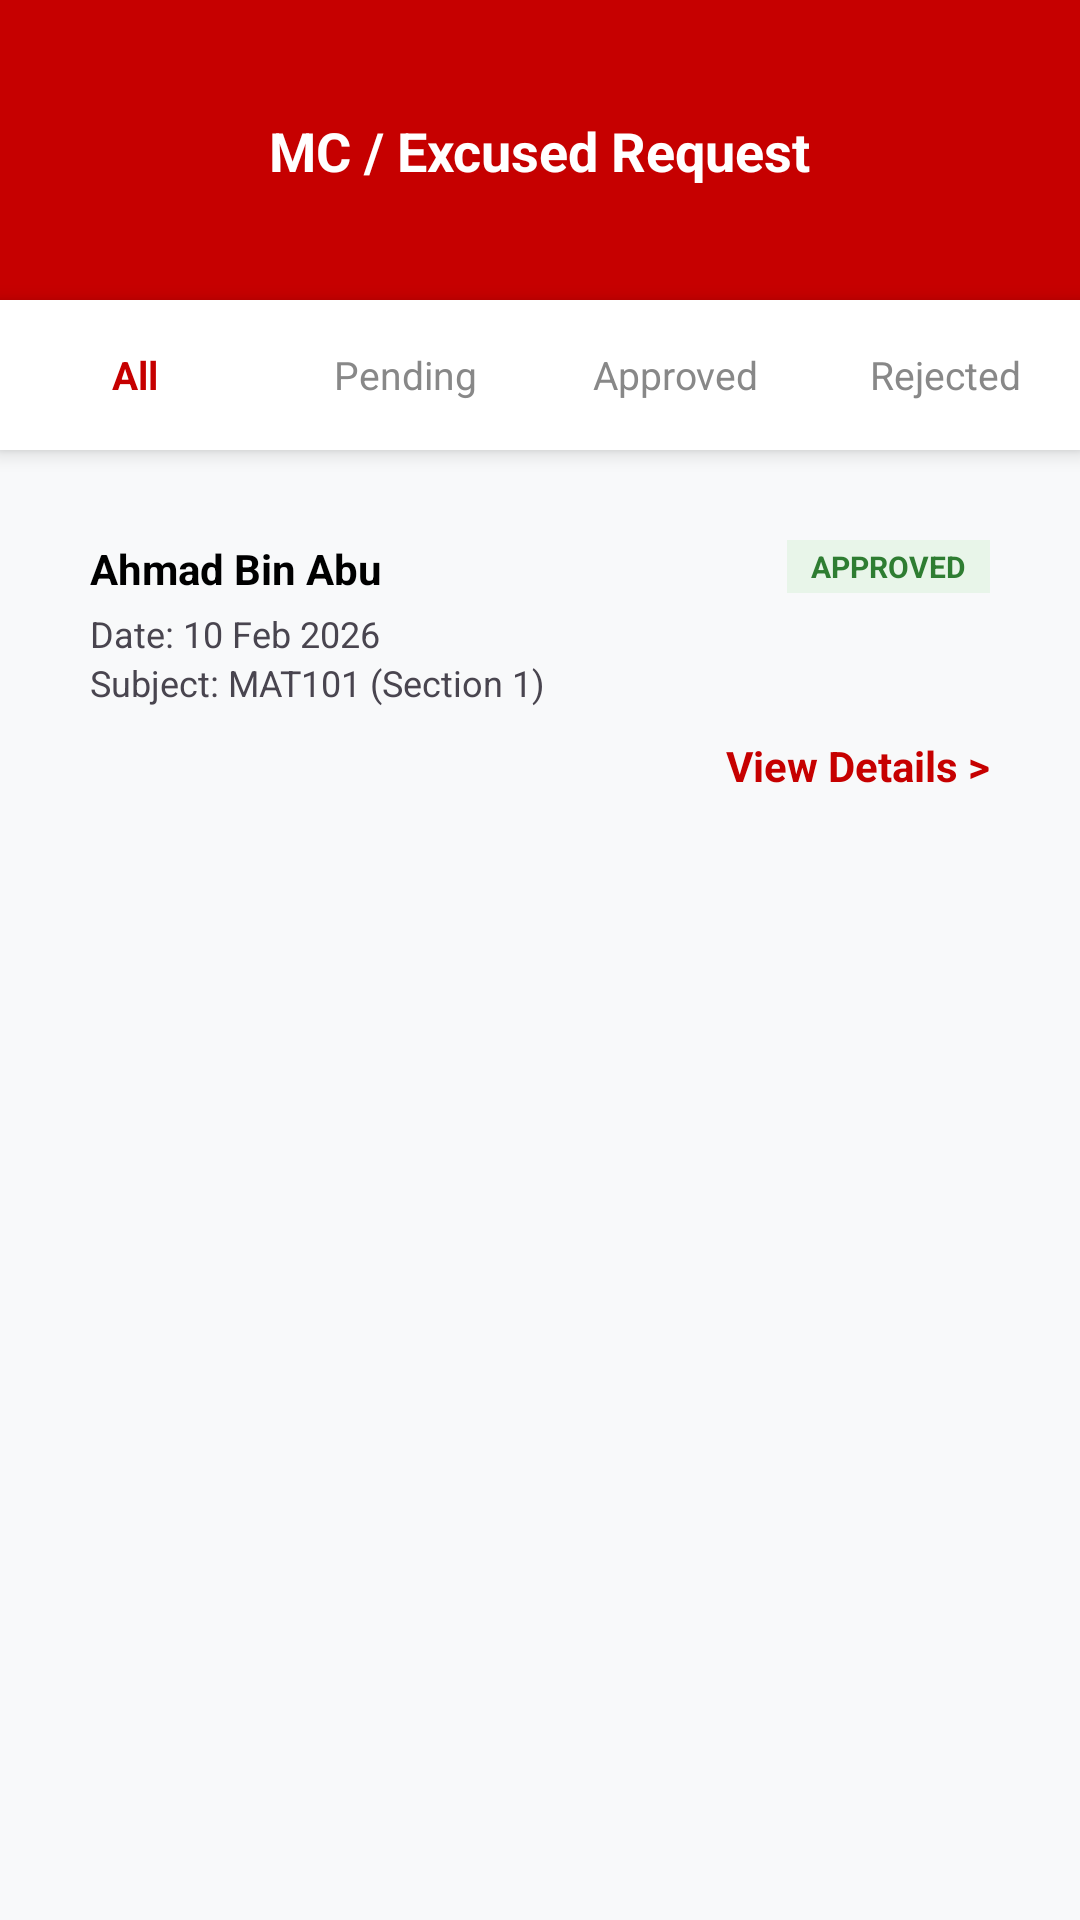

Produce the Android XML layout that renders to this screen, including the resource entries it uses.
<!-- AndroidManifest.xml: application theme Theme.EduAttendance -->
<!-- res/layout/activity_mc_page.xml -->
<?xml version="1.0" encoding="utf-8"?>
<androidx.constraintlayout.widget.ConstraintLayout
    xmlns:android="http://schemas.android.com/apk/res/android"
    xmlns:app="http://schemas.android.com/apk/res-auto"
    android:layout_width="match_parent"
    android:layout_height="match_parent"
    android:background="#F8F9FA">

    <View
        android:id="@+id/header_bg"
        android:layout_width="match_parent"
        android:layout_height="100dp"
        android:background="@color/red_primary"
        app:layout_constraintTop_toTopOf="parent" />

    <TextView
        android:id="@+id/tv_title"
        android:layout_width="wrap_content"
        android:layout_height="wrap_content"
        android:text="MC / Excused Request"
        android:textColor="@color/white"
        android:textSize="18sp"
        android:textStyle="bold"
        app:layout_constraintBottom_toBottomOf="@id/header_bg"
        app:layout_constraintEnd_toEndOf="parent"
        app:layout_constraintStart_toStartOf="parent"
        app:layout_constraintTop_toTopOf="@id/header_bg" />

    <LinearLayout
        android:id="@+id/category_tabs"
        android:layout_width="match_parent"
        android:layout_height="50dp"
        android:background="@color/white"
        android:elevation="4dp"
        android:orientation="horizontal"
        android:weightSum="4"
        app:layout_constraintTop_toBottomOf="@id/header_bg">

        <TextView
            android:id="@+id/tab_all"
            android:layout_width="0dp"
            android:layout_height="match_parent"
            android:layout_weight="1"
            android:gravity="center"
            android:text="All"
            android:textColor="@color/red_primary"
            android:textStyle="bold"
            android:textSize="13sp"
            android:background="?attr/selectableItemBackground"/>

        <TextView
            android:id="@+id/tab_pending"
            android:layout_width="0dp"
            android:layout_height="match_parent"
            android:layout_weight="1"
            android:gravity="center"
            android:text="Pending"
            android:textColor="#888888"
            android:textSize="13sp"
            android:background="?attr/selectableItemBackground"/>

        <TextView
            android:id="@+id/tab_approved"
            android:layout_width="0dp"
            android:layout_height="match_parent"
            android:layout_weight="1"
            android:gravity="center"
            android:text="Approved"
            android:textColor="#888888"
            android:textSize="13sp"
            android:background="?attr/selectableItemBackground"/>

        <TextView
            android:id="@+id/tab_rejected"
            android:layout_width="0dp"
            android:layout_height="match_parent"
            android:layout_weight="1"
            android:gravity="center"
            android:text="Rejected"
            android:textColor="#888888"
            android:textSize="13sp"
            android:background="?attr/selectableItemBackground"/>
    </LinearLayout>

    <ScrollView
        android:layout_width="match_parent"
        android:layout_height="0dp"
        app:layout_constraintBottom_toBottomOf="parent"
        app:layout_constraintTop_toBottomOf="@id/category_tabs">

        <LinearLayout
            android:id="@+id/mc_list_container"
            android:layout_width="match_parent"
            android:layout_height="wrap_content"
            android:orientation="vertical"
            android:padding="15dp">

            <LinearLayout
                android:layout_width="match_parent"
                android:layout_height="wrap_content"
                android:background="@drawable/bg_rounded_card"
                android:elevation="2dp"
                android:orientation="vertical"
                android:padding="15dp"
                android:layout_marginBottom="12dp">

                <RelativeLayout
                    android:layout_width="match_parent"
                    android:layout_height="wrap_content">
                    <TextView
                        android:layout_width="wrap_content"
                        android:layout_height="wrap_content"
                        android:text="Ahmad Bin Abu"
                        android:textColor="@color/black"
                        android:textStyle="bold" />

                    <TextView
                        android:layout_width="wrap_content"
                        android:layout_height="wrap_content"
                        android:layout_alignParentEnd="true"
                        android:background="#E8F5E9"
                        android:paddingHorizontal="8dp"
                        android:paddingVertical="2dp"
                        android:text="APPROVED"
                        android:textColor="#2E7D32"
                        android:textSize="10sp"
                        android:textStyle="bold" />
                </RelativeLayout>

                <TextView
                    android:layout_width="wrap_content"
                    android:layout_height="wrap_content"
                    android:text="Date: 10 Feb 2026"
                    android:textSize="12sp"
                    android:layout_marginTop="4dp"/>

                <TextView
                    android:layout_width="wrap_content"
                    android:layout_height="wrap_content"
                    android:text="Subject: MAT101 (Section 1)"
                    android:textSize="12sp" />

                <TextView
                    android:layout_width="wrap_content"
                    android:layout_height="wrap_content"
                    android:layout_gravity="end"
                    android:text="View Details >"
                    android:textColor="@color/red_primary"
                    android:textStyle="bold"
                    android:layout_marginTop="10dp"/>
            </LinearLayout>

        </LinearLayout>
    </ScrollView>
</androidx.constraintlayout.widget.ConstraintLayout>
<!-- resources referenced by this layout -->
<resources>
  <color name="black">#000000</color>
  <color name="red_primary">#C60000</color>
  <color name="white">#FFFFFF</color>
  <style name="Theme.EduAttendance" parent="Base.Theme.EduAttendance" />
  <style name="Base.Theme.EduAttendance" parent="Theme.Material3.DayNight.NoActionBar">
          
          
      </style>
</resources>
